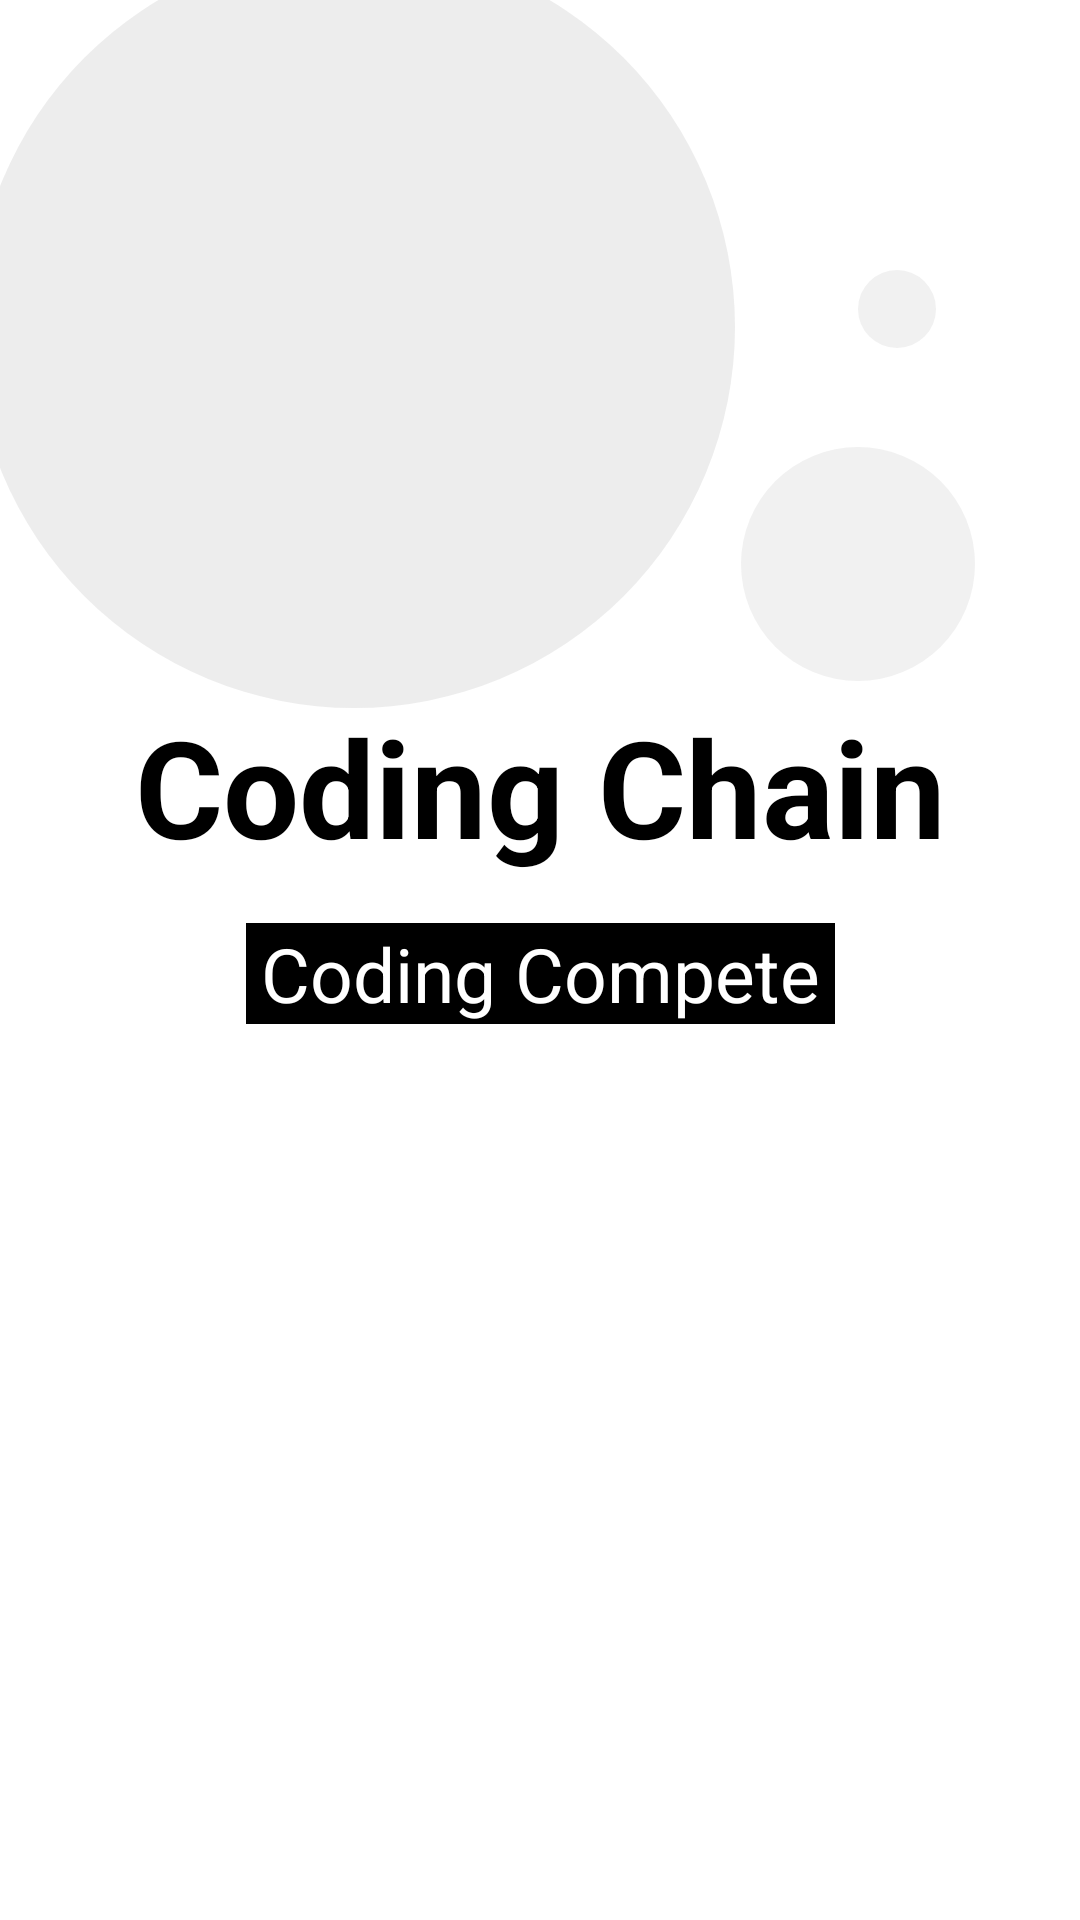

Reconstruct the res/layout file that produces this screen, plus the resources it refers to.
<!-- AndroidManifest.xml: application theme Theme.CodingChainAndroid -->
<!-- res/layout/home_activity.xml -->
<?xml version="1.0" encoding="utf-8"?>
<androidx.constraintlayout.widget.ConstraintLayout xmlns:android="http://schemas.android.com/apk/res/android"
    xmlns:app="http://schemas.android.com/apk/res-auto"
    android:id="@+id/connexion_page"
    android:layout_width="fill_parent"
    android:layout_height="fill_parent"
    android:background="@color/white"
    android:elevation="4dp">
    <ImageView
        android:id="@+id/elipses"
        android:layout_width="wrap_content"
        android:layout_height="wrap_content"
        android:src="@drawable/elipses"
        android:contentDescription="@string/background_elipses"
        app:layout_constraintStart_toStartOf="parent"
        app:layout_constraintTop_toTopOf="parent"
        app:layout_constraintLeft_toLeftOf="parent"
        app:layout_constraintRight_toRightOf="parent"/>
    <TextView
        android:id="@+id/app_title"
        android:layout_width="wrap_content"
        android:layout_height="wrap_content"
        app:layout_constraintTop_toTopOf="@id/elipses"
        app:layout_constraintBottom_toBottomOf="parent"
        app:layout_constraintRight_toRightOf="parent"
        app:layout_constraintLeft_toLeftOf="parent"
        android:text="@string/app_title"
        android:textStyle="bold"
        android:textSize="45sp"
        android:textColor="@color/black"
        app:layout_constraintVertical_bias="0.4"/>
    <TextView
        android:layout_width="wrap_content"
        android:layout_height="wrap_content"
        app:layout_constraintTop_toBottomOf="@id/app_title"
        app:layout_constraintBottom_toBottomOf="parent"
        app:layout_constraintLeft_toLeftOf="parent"
        app:layout_constraintRight_toRightOf="parent"
        android:paddingLeft="5dp"
        android:paddingRight="5dp"
        android:text="@string/app_subtitle"
        android:background="@color/black"
        android:textColor="@color/white"
        android:textSize="25sp"
        app:layout_constraintVertical_bias="0.05"/>
</androidx.constraintlayout.widget.ConstraintLayout>
<!-- resources referenced by this layout -->
<resources>
  <color name="black">#FF000000</color>
  <color name="white">#FFFFFFFF</color>
  <!-- drawable elipses (drawable) -->
  <?xml version="1.0" encoding="utf-8"?>
      <vector xmlns:android="http://schemas.android.com/apk/res/android"
          android:width="325dp"
          android:height="236dp"
          android:viewportWidth="325"
          android:viewportHeight="236">
          <path
              android:fillColor="#99E1E1E1"
              android:pathData="M118-18a127 127 0 1 0 0 254a127 127 0 1 0 0-254z"/>
          <path
              android:fillColor="#75E1E1E1"
              android:pathData="M286 149a39 39 0 1 0 0 78a39 39 0 1 0 0-78z"/>
          <path
              android:fillColor="#75E1E1E1"
              android:pathData="M299 116a13 13 0 1 0 0-26a13 13 0 1 0 0 26z"/>
      </vector>
  <string name="app_subtitle">Coding Compete</string>
  <string name="app_title">Coding Chain</string>
  <string name="background_elipses">background elipses</string>
  <style name="Theme.CodingChainAndroid" parent="Theme.MaterialComponents.DayNight.DarkActionBar">
          
          <item name="colorPrimary">@color/purple_500</item>
          <item name="colorPrimaryVariant">@color/purple_700</item>
          <item name="colorOnPrimary">@color/white</item>
          
          <item name="colorSecondary">@color/teal_200</item>
          <item name="colorSecondaryVariant">@color/teal_700</item>
          <item name="colorOnSecondary">@color/black</item>
          
          <item name="android:statusBarColor" tools:targetApi="l">?attr/colorPrimaryVariant</item>
          
          <item name="windowActionBar">false</item>
          <item name="windowNoTitle">true</item>
      </style>
  <color name="purple_500">#FF6200EE</color>
  <color name="purple_700">#FF3700B3</color>
  <color name="teal_200">#FF03DAC5</color>
  <color name="teal_700">#FF018786</color>
</resources>
